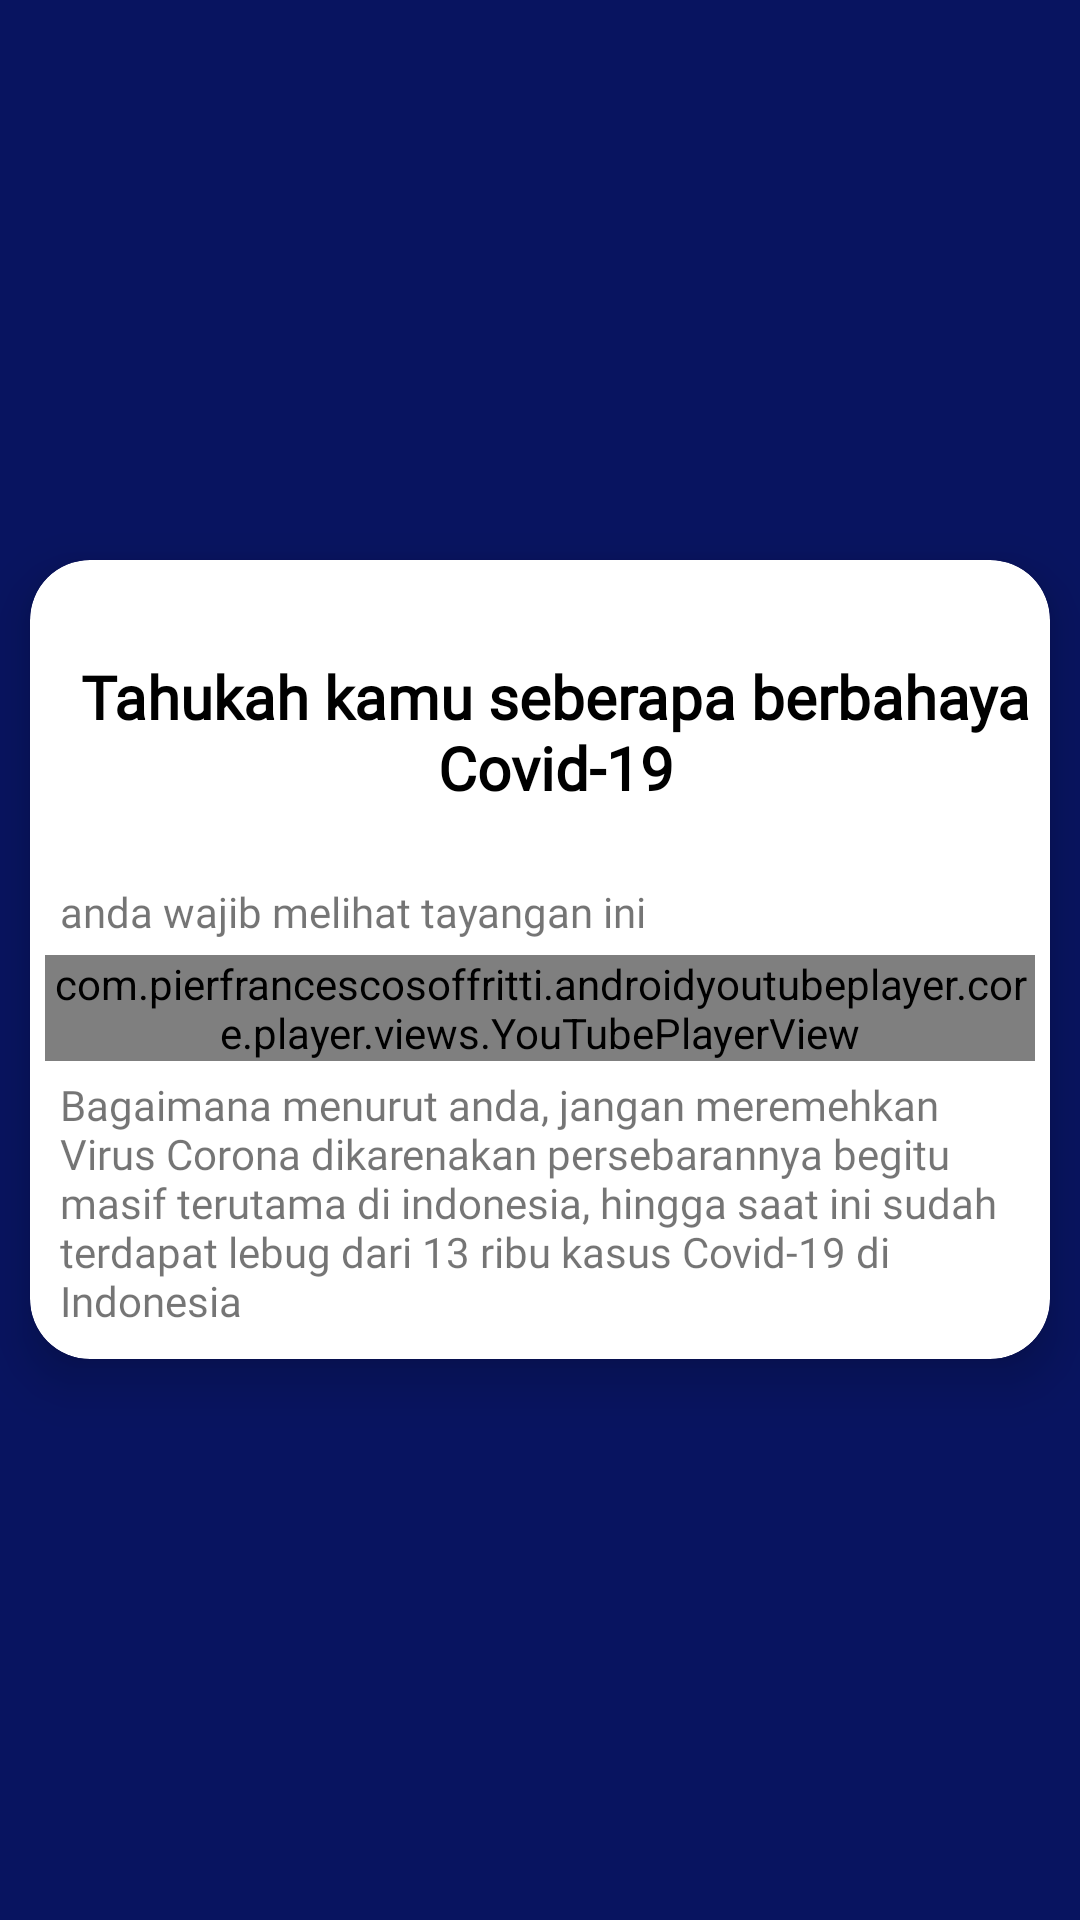

Reconstruct the res/layout file that produces this screen, plus the resources it refers to.
<!-- AndroidManifest.xml: application theme AppTheme -->
<!-- res/layout/activity_banner.xml -->
<?xml version="1.0" encoding="utf-8"?>
<ScrollView xmlns:android="http://schemas.android.com/apk/res/android"
    xmlns:app="http://schemas.android.com/apk/res-auto"
    xmlns:tools="http://schemas.android.com/tools"
    android:layout_width="match_parent"
    android:layout_height="match_parent"
    tools:context=".BannerActivity"
    android:background="#081460"
    >


    <androidx.cardview.widget.CardView
        android:layout_width="match_parent"
        android:layout_height="wrap_content"
        android:layout_margin="10dp"
        android:padding="10dp"
        app:cardBackgroundColor="@android:color/white"
        android:layout_gravity="center_vertical"
        app:cardCornerRadius="20dp"
        app:cardElevation="10dp">

        <LinearLayout
            android:layout_width="match_parent"
            android:layout_height="wrap_content"
            android:orientation="vertical"
            android:padding="5dp">

            <TextView
                android:id="@+id/judul_banner"
                android:layout_width="wrap_content"
                android:layout_height="wrap_content"
                android:text="Tahukah kamu seberapa berbahaya Covid-19"
                android:textAlignment="center"
                android:layout_marginTop="27dp"
                android:layout_marginBottom="20dp"
                android:textColor="@android:color/black"
                android:fontFamily="@font/m_medium"
                android:textStyle="bold"
                android:textSize="20sp"
                android:layout_marginStart="10dp" />

            <TextView
                android:layout_width="match_parent"
                android:layout_height="wrap_content"
                android:layout_marginTop="16dp"
                android:layout_margin="5sp"
                android:fontFamily="@font/m_regular"
                android:text="anda wajib melihat tayangan ini" />



            <com.pierfrancescosoffritti.androidyoutubeplayer.core.player.views.YouTubePlayerView
                app:videoId="sWjYs7aILZ8"
                android:layout_width="match_parent"
                android:layout_height="wrap_content"
                app:autoPlay="true"
                app:showYouTubeButton="false"/>

            <TextView
                android:layout_width="match_parent"
                android:layout_height="wrap_content"
                android:layout_margin="5sp"
                android:fontFamily="@font/m_regular"
                android:text="Bagaimana menurut anda, jangan meremehkan Virus Corona dikarenakan persebarannya begitu masif terutama di indonesia, hingga saat ini sudah terdapat lebug dari 13 ribu kasus Covid-19 di Indonesia" />




        </LinearLayout>



    </androidx.cardview.widget.CardView>



</ScrollView>
<!-- resources referenced by this layout -->
<resources>
  <style name="AppTheme" parent="Theme.AppCompat.Light.DarkActionBar">
          
          <item name="colorPrimary">#081460</item>
          <item name="colorPrimaryDark">#081460</item>
          <item name="colorAccent">#081460</item>
      </style>
</resources>
